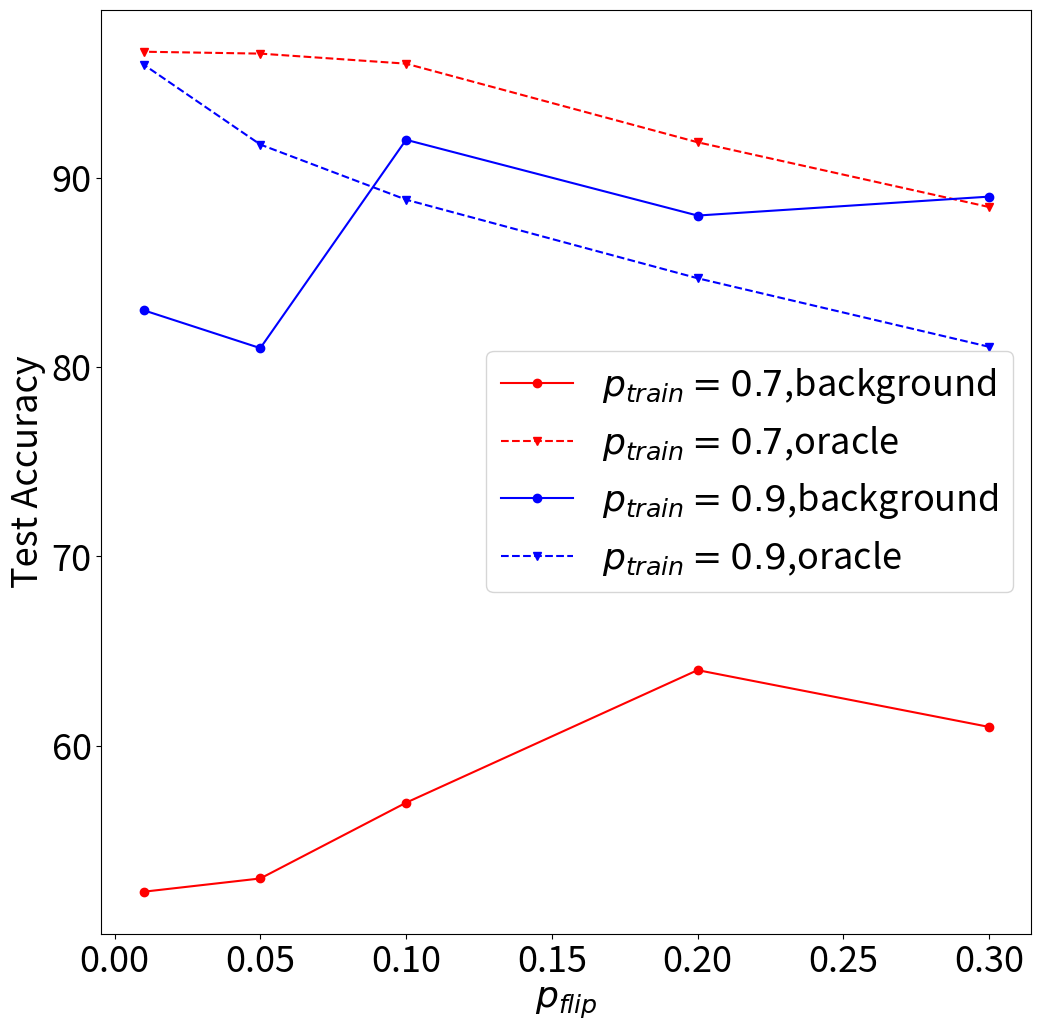

The matplotlib source for this figure: (Note: this script raises an exception after producing the figure.)
import pandas as pd
import matplotlib.pyplot as plt
import numpy as np
import seaborn as sns
# 读取log文件并解析数据
bias=[0.3,0.2,0.1,0.05,0.01]
f6=[89,88,92,81,83]
f0=[61,64,57,53,52.3]
f1=[88.45,91.87,96.02,96.55,96.65]
f2=[81.07,84.69,88.84,91.75,95.97]
plt.figure(figsize=(12,12))
plt.rcParams['axes.unicode_minus'] = False  # 用来正常显示负号
plt.rcParams['font.size'] = 26
plt.plot(bias,f0,label=r'$p_{train}=0.7$,background',marker='o',color='r')
plt.plot(bias,f1,label=r'$p_{train}=0.7$,oracle',linestyle='--',marker='v',color='r')
plt.plot(bias,f6,label=r'$p_{train}=0.9$,background',marker='o',color='b')
plt.plot(bias,f2,label=r'$p_{train}=0.9$,oracle',linestyle='--',marker='v',color='b')
plt.xlabel(r'$p_{flip}$')
plt.ylabel('Test Accuracy')
plt.legend(loc='right')
plt.show()

def read_log_file_basic(filename):
    data = []
    with open(filename, 'r') as file:
        for line in file:
            # 去除空白字符并分割数据
            values = line.strip().split()
            if len(values) == 3:
                # 转换为相应的数据类型
                try:
                    x = float(values[0])
                    y = float(values[1])
                    z = float(values[2])
                    data.append((x, y, z))
                except ValueError as e:
                    print(f"错误:{e}")
                    continue
    return data

# 使用示例
data = read_log_file_basic('merge0.log')
cnt=0
vit=[]
bias=[0.5,0.6,0.7,0.8,0.85,0.9,0.95,0.98,0.99]
for point in data:
    if cnt%22==11:
        print(point)
        vit.append(point[1])
    cnt=cnt+1

data1 = read_log_file_basic('merge_resnet.log')
cnt=0
resnet=[]
for point in data1:
    if cnt%22==11:
        resnet.append(point[1])
    cnt=cnt+1

data2 = read_log_file_basic('merge_b4.log')
cnt=0
b4=[]
for point in data2:
    if cnt%22==11:
        b4.append(point[1])
    cnt=cnt+1
plt.rcParams['axes.unicode_minus'] = False  # 用来正常显示负号
plt.rcParams['font.size'] = 22 
plt.rcParams["figure.figsize"] = [15, 15]
plt.figure(figsize=(12,12))
plt.plot(bias,vit,label='ViT',marker='o')
plt.plot(bias,resnet,label='ResNet',linestyle='--',marker='v')
plt.plot(bias,b4,label='Efficientnet_b4',linestyle=':',marker='^')
plt.axhline(y=99.2, color='green', linestyle='--', alpha=0.7, linewidth=2,label='Oracle')
plt.xlabel('Bias Strength')
plt.ylabel('Test Loss')
plt.ylim(70,100)
plt.legend()
plt.show()

# data3 = read_log_file_basic('merge0.log')
# bias=[0.02,0.1,0.2,0.3,0.4,0.5,0.6,0.7,0.8,0.9,0.95]
# cnt=0
# f0=[]
# f1=[]
# f2=[]
# f3=[]
# f4=[]
# f5=[]
# plt.figure(figsize=(12,12))
# for point in data3:
#     if cnt//22==0 and cnt%22>10:
#         f0.append(point[1])
#     if cnt//22==2 and cnt%22>10:
#         f1.append(point[1])
#     if cnt//22==3 and cnt%22>10:
#         f2.append(point[1])
#     if cnt//22==4 and cnt%22>10:
#         f3.append(point[1])
#     if cnt//22==5 and cnt%22>10:
#         f4.append(point[1])
#     if cnt//22==6 and cnt%22>10:
#         f5.append(point[1])
#     cnt=cnt+1
# plt.plot(bias,f0,label=r'$p_{train}=0.5$',marker='o')
# plt.plot(bias,f1,label=r'$p_{train}=0.7$',marker='o')
# plt.plot(bias,f2,label=r'$p_{train}=0.8$',marker='o')
# plt.plot(bias,f3,label=r'$p_{train}=0.85$',marker='o')
# plt.plot(bias,f4,label=r'$p_{train}=0.9$',linestyle='--',marker='v')
# plt.plot(bias,f5,label=r'$p_{train}=0.95$',linestyle='--',marker='v')
# plt.xlabel('Test Bias Strength')
# plt.ylabel('Test Accuracy')
# plt.legend()
# plt.show()

data3 = read_log_file_basic('flip.log')
bias=[0.02,0.1,0.2,0.3,0.4,0.5,0.6,0.7,0.8,0.9,0.95,0.99]
cnt=0
f0=[]
f1=[]
f2=[]
f3=[]
f4=[]
f5=[]
f6=[]
plt.figure(figsize=(12,12))
for point in data3:
    if cnt//24==28 and cnt%24>11:
        f0.append(point[1])
    if cnt//24==29 and cnt%24>11:
        f1.append(point[1])
    if cnt//24==30 and cnt%24>11:
        f2.append(point[1])
    if cnt//24==31 and cnt%24>11:
        f3.append(point[1])
    if cnt//24==32 and cnt%24>11:
        f4.append(point[1])
    if cnt//24==33 and cnt%24>11:
        f5.append(point[1])
    if cnt//24==34 and cnt%24>11:
        f6.append(point[1])
    cnt=cnt+1
plt.plot(bias,f0,label=r'$p_{flip}=0.5$',linestyle='--',marker='v')
plt.plot(bias,f1,label=r'$p_{flip}=0.3$',linestyle='--',marker='v')
plt.plot(bias,f2,label=r'$p_{flip}=0.2$',linestyle='--',marker='v')
plt.plot(bias,f3,label=r'$p_{flip}=0.1$',linestyle='--',marker='v')
plt.plot(bias,f4,label=r'$p_{flip}=0.05$',linestyle='--',marker='v')
plt.plot(bias,f5,label=r'$p_{flip}=0.02$',linestyle='--',marker='v')
plt.plot(bias,f6,label=r'$p_{flip}=0.0$',marker='o')
plt.xlabel('Test Bias Strength')
plt.ylabel('Test Accuracy')
plt.legend(loc='lower right')
plt.show()

bias=[0.02,0.1,0.2,0.3,0.4,0.5,0.6,0.7,0.8,0.9,0.95,0.99]
cnt=0
f0=[]
f1=[]
f2=[]
f3=[]
f4=[]
f5=[]
plt.figure(figsize=(12,12))
for point in data3:
    if cnt//24==11 and cnt%24>11:
        f0.append(point[1])
    if cnt//24==12 and cnt%24>11:
        f1.append(point[1])
    if cnt//24==13 and cnt%24>11:
        f2.append(point[1])
    if cnt//24==14 and cnt%24>11:
        f3.append(point[1])
    if cnt//24==15 and cnt%24>11:
        f4.append(point[1])
    if cnt//24==16 and cnt%24>11:
        f5.append(point[1])
    cnt=cnt+1
plt.plot(bias,f0,label=r'$p_{flip}=0.5$',linestyle='--',marker='v')
plt.plot(bias,f1,label=r'$p_{flip}=0.4$',linestyle='--',marker='v')
plt.plot(bias,f2,label=r'$p_{flip}=0.3$',linestyle='--',marker='v')
plt.plot(bias,f3,label=r'$p_{flip}=0.2$',linestyle='--',marker='v')
plt.plot(bias,f4,label=r'$p_{flip}=0.1$',linestyle='--',marker='v')
plt.plot(bias,f5,label=r'$p_{flip}=0.0$',marker='o')
plt.xlabel('Test Bias Strength')
plt.ylabel('Test Accuracy')
plt.legend(loc='lower right')
plt.show()
# adj_noun=[1.3728,0.8676,0.8230,0.8102,0.6922]#,[0.5892,0.6595,0.6792,0.6800,0.7197]
# adj_verb=[1.3722,0.8652,0.8237,0.8309,0.8197]#,[0.5944,0.6625,0.6805,0.6710,0.6816]
# verb_noun=[1.3769,0.8354,0.7956,0.7875,0.675]#,[0.5917,0.6654,0.6852,0.6861,0.7234]
# noun=[1.3716,0.7727,0.7275,0.7073,0.6812]#,[0.5927,0.6943,0.7049,0.7173,0.7235]
# verb=[1.3688,0.7779,0.7281,0.7036,0.6814]#,[0.5908,0.6869,0.7088,0.7176,0.7226]
# adj=[1.3712,0.8143,0.7467,0.7303,0.6991]#,[0.5937,0.6769,0.7024,0.7077,0.7172]
# base=[1.3645,0.7366,0.6745,0.6533,0.6077]#,[0.5955,0.7002,0.7281,0.7319,0.7542]
# x=[10,1000,5000,10000,20000]
adj_noun=[1.3728,0.9452,0.8676,0.8356,0.8230,0.8102,0.6922]#,[0.5892,0.6595,0.6792,0.6800,0.7197]
adj_verb=[1.3722,0.9522,0.8652,0.8344,0.8237,0.8309,0.8197]#,[0.5944,0.6625,0.6805,0.6710,0.6816]
verb_noun=[1.3769,0.9321,0.8354,0.8112,0.7956,0.7875,0.675]#,[0.5917,0.6654,0.6852,0.6861,0.7234]
noun=[1.3716,0.9012,0.7727,0.7410,0.7275,0.7073,0.6812]#,[0.5927,0.6943,0.7049,0.7173,0.7235]
verb=[1.3688,0.9111,0.7779,0.7355,0.7281,0.7036,0.6814]#,[0.5908,0.6869,0.7088,0.7176,0.7226]
adj=[1.3712,0.9321,0.8143,0.7588,0.7467,0.7303,0.6991]#,[0.5937,0.6769,0.7024,0.7077,0.7172]
base=[1.3645,0.8876,0.7366,0.6978,0.6745,0.6533,0.6077]#,[0.5955,0.7002,0.7281,0.7319,0.7542]
x=[10,500,1000,3000,5000,10000,20000]
plt.figure(figsize=(14,14))
plt.plot(x,base,label='Origin text')
# plt.plot(x,adj,label='ADJ',linestyle=':')
# plt.plot(x,noun,label='NUON',linestyle=':')
# plt.plot(x,verb,label='VERB',linestyle=':')
plt.plot(x,adj_noun,label='ADJ+NUON',linestyle='--')
plt.plot(x,adj_verb,label='ADJ+VERB',linestyle='--')
plt.plot(x,verb_noun,label='NOUN+VERB',linestyle='--')
plt.ylim(0.58,1)
x_line = 1010
plt.axvline(x=x_line, color='green', linestyle='--', alpha=0.7, linewidth=2)

# 左侧标注'occupation'
plt.text(850, 0.69, 'occupation', 
            ha='right', va='top', fontsize=24, color='green',
            bbox=dict(boxstyle="round,pad=0.3", facecolor='white', alpha=0.8))

# 右侧标注'crowding out'
plt.text(1300, 0.69, 'crowding out', 
            ha='left', va='top', fontsize=24, color='green',
            bbox=dict(boxstyle="round,pad=0.3", facecolor='white', alpha=0.8))
plt.xlabel('Iteration')
plt.ylabel('Test Loss')
plt.xlim(0,10000)
plt.legend()
plt.show()
from scipy.interpolate import CubicSpline
x_smooth = np.linspace(0,10000, 500)

spline = CubicSpline(x, base)
base = spline(x_smooth)
spline = CubicSpline(x, adj)
adj = spline(x_smooth)
spline = CubicSpline(x, noun)
noun = spline(x_smooth)
spline = CubicSpline(x, verb)
verb = spline(x_smooth)
spline = CubicSpline(x,verb_noun)
verb_noun = spline(x_smooth)
spline = CubicSpline(x, adj_verb)
adj_verb = spline(x_smooth)
spline = CubicSpline(x, adj_noun)
adj_noun = spline(x_smooth)
x=x_smooth

plt.plot(x,base,label='Origin text')
plt.plot(x,adj,label='ADJ',linestyle=':')
plt.plot(x,noun,label='NUON',linestyle=':')
plt.plot(x,verb,label='VERB',linestyle=':')
plt.plot(x,adj_noun,label='ADJ+NUON',linestyle='--')
plt.plot(x,adj_verb,label='ADJ+VERB',linestyle='--')
plt.plot(x,verb_noun,label='NOUN+VERB',linestyle='--')
plt.ylim(0.58,1)
x_line = 1100
plt.axvline(x=x_line, color='green', linestyle='--', alpha=0.7, linewidth=2)

# 左侧标注'occupation'
plt.text(900, 0.675, 'occupation', 
            ha='right', va='top', fontsize=24, color='green',
            bbox=dict(boxstyle="round,pad=0.3", facecolor='white', alpha=0.8))

# 右侧标注'crowding out'
plt.text(1300, 0.675, 'crowding out', 
            ha='left', va='top', fontsize=24, color='green',
            bbox=dict(boxstyle="round,pad=0.3", facecolor='white', alpha=0.8))
plt.xlabel('Iteration')
plt.ylabel('Test Loss')
plt.xlim(0,10000)
plt.legend()
plt.show()
